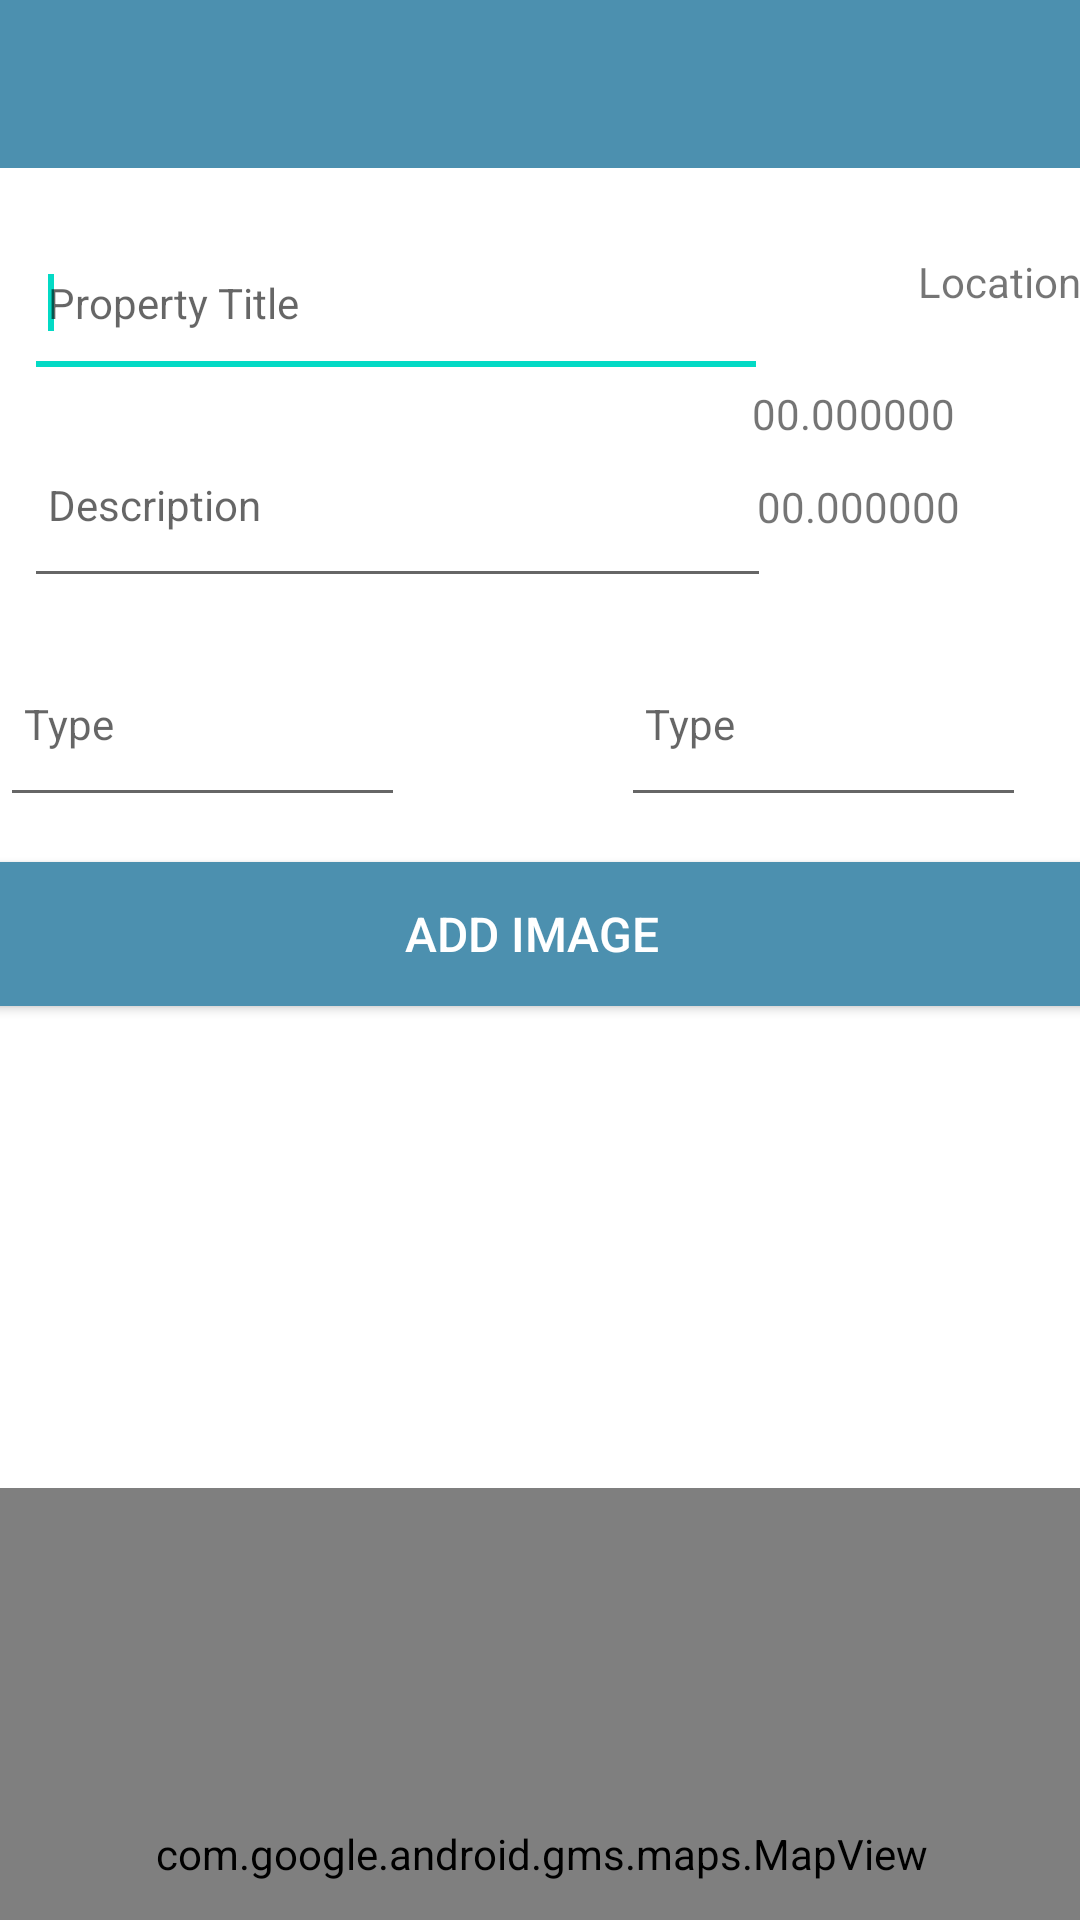

Android layout source for this screen:
<!-- AndroidManifest.xml: application theme Theme.Property -->
<!-- res/layout/activity_property.xml -->
<?xml version="1.0" encoding="utf-8"?>
<androidx.constraintlayout.widget.ConstraintLayout
    xmlns:android="http://schemas.android.com/apk/res/android"
    xmlns:app="http://schemas.android.com/apk/res-auto"
    xmlns:tools="http://schemas.android.com/tools"
    android:layout_width="match_parent"
    android:layout_height="match_parent"
    tools:context="org.wit.property_manager.views.property.PropertyView">

    <RelativeLayout
        android:layout_width="match_parent"
        android:layout_height="wrap_content"
        app:layout_constraintBottom_toBottomOf="parent"
        app:layout_constraintTop_toTopOf="parent"
        app:layout_constraintVertical_bias="0.0"
        tools:layout_editor_absoluteX="-16dp">

        <com.google.android.material.appbar.AppBarLayout
            android:id="@+id/appBarLayout"
            android:layout_width="match_parent"
            android:layout_height="wrap_content"
            android:background="@color/colorAccent"
            android:fitsSystemWindows="true"
            app:elevation="0dip"
            app:theme="@style/ThemeOverlay.AppCompat.Dark.ActionBar">

            <androidx.appcompat.widget.Toolbar
                android:id="@+id/toolbarAdd"
                android:layout_width="match_parent"
                android:layout_height="wrap_content"
                app:titleTextColor="@color/colorPrimary" />
        </com.google.android.material.appbar.AppBarLayout>


        <androidx.constraintlayout.widget.ConstraintLayout
            android:layout_width="match_parent"
            android:layout_height="wrap_content"
            android:layout_alignTop="@+id/appBarLayout"
            android:layout_alignParentBottom="true"
            android:layout_marginTop="148dp"
            android:layout_marginBottom="-148dp">


            <Button
                android:id="@+id/chooseImage"
                android:layout_width="379dp"
                android:layout_height="wrap_content"
                android:layout_marginStart="13dp"
                android:layout_marginTop="15dp"
                android:layout_marginEnd="19dp"
                android:background="@color/colorAccent"
                android:paddingTop="8dp"
                android:paddingBottom="8dp"
                android:text="@string/button_addImage"
                android:textColor="@color/colorPrimary"
                android:textSize="16sp"
                app:layout_constraintEnd_toEndOf="parent"
                app:layout_constraintStart_toStartOf="parent"
                app:layout_constraintTop_toBottomOf="@+id/propertyStatus" />

            <EditText
                android:id="@+id/description"
                android:layout_width="249dp"
                android:layout_height="62dp"
                android:layout_marginStart="8dp"
                android:layout_marginTop="8dp"
                android:hint="@string/hint_propertyDescription"
                android:inputType="text"
                android:maxLength="25"
                android:maxLines="1"
                android:padding="8dp"
                android:textColor="@color/colorPrimaryDark"
                android:textSize="14sp"
                app:layout_constraintEnd_toStartOf="@+id/lat"
                app:layout_constraintHorizontal_bias="0.0"
                app:layout_constraintStart_toStartOf="parent"
                app:layout_constraintTop_toBottomOf="@+id/propertyTitle" />

            <EditText
                android:id="@+id/propertyType"
                android:layout_width="135dp"
                android:layout_height="62dp"
                android:layout_marginTop="15dp"
                android:layout_marginBottom="16dp"
                android:hint="@string/hint_propertyType"
                android:inputType="text"
                android:maxLength="25"
                android:maxLines="1"
                android:padding="8dp"
                android:textColor="@color/colorPrimaryDark"
                android:textSize="14sp"
                app:layout_constraintBottom_toTopOf="@+id/chooseImage"
                app:layout_constraintTop_toBottomOf="@+id/description"
                app:layout_constraintVertical_bias="0.8"
                tools:layout_editor_absoluteX="28dp" />

            <EditText
                android:id="@+id/propertyStatus"
                android:layout_width="135dp"
                android:layout_height="62dp"
                android:layout_marginStart="72dp"
                android:layout_marginTop="32dp"
                android:hint="@string/hint_propertyType"
                android:inputType="text"
                android:maxLength="25"
                android:maxLines="1"
                android:padding="8dp"
                android:textColor="@color/colorPrimaryDark"
                android:textSize="14sp"
                app:layout_constraintEnd_toEndOf="parent"
                app:layout_constraintHorizontal_bias="0.0"
                app:layout_constraintStart_toEndOf="@+id/propertyType"
                app:layout_constraintTop_toBottomOf="@+id/lng" />

            <EditText
                android:id="@+id/propertyTitle"
                android:layout_width="248dp"
                android:layout_height="57dp"
                android:layout_marginStart="8dp"
                android:layout_marginTop="72dp"
                android:autofillHints=""
                android:hint="@string/hint_propertyTitle"
                android:inputType="text"
                android:maxLength="25"
                android:maxLines="1"
                android:padding="8dp"
                android:textColor="@color/colorPrimaryDark"
                android:textSize="14sp"
                app:layout_constraintStart_toStartOf="parent"
                app:layout_constraintTop_toTopOf="parent">

                <requestFocus />
            </EditText>

            <TextView
                android:id="@+id/lat"
                android:layout_width="95dp"
                android:layout_height="19dp"
                android:layout_marginTop="20dp"
                android:layout_marginEnd="28dp"
                android:text="00.000000"
                android:textAlignment="center"
                app:layout_constraintEnd_toEndOf="parent"
                app:layout_constraintTop_toBottomOf="@+id/textView" />

            <TextView
                android:id="@+id/lng"
                android:layout_width="92dp"
                android:layout_height="19dp"
                android:layout_marginTop="12dp"
                android:layout_marginEnd="28dp"
                android:text="00.000000"
                android:textAlignment="center"
                app:layout_constraintEnd_toEndOf="parent"
                app:layout_constraintTop_toBottomOf="@+id/lat" />

            <ImageView
                android:id="@+id/propertyImage"
                android:layout_width="401dp"
                android:layout_height="178dp"
                android:layout_marginStart="4dp"
                android:layout_marginTop="16dp"
                android:layout_marginEnd="5dp"
                app:layout_constraintEnd_toEndOf="parent"
                app:layout_constraintHorizontal_bias="1.0"
                app:layout_constraintStart_toStartOf="parent"
                app:layout_constraintTop_toBottomOf="@+id/chooseImage"
                app:srcCompat="@mipmap/ic_launcher" />

            <com.google.android.gms.maps.MapView
                android:id="@+id/mapView2"
                android:layout_width="405dp"
                android:layout_height="244dp"
                android:layout_marginStart="16dp"
                android:layout_marginTop="16dp"
                android:layout_marginEnd="16dp"
                android:layout_marginBottom="8dp"
                app:layout_constraintBottom_toBottomOf="parent"
                app:layout_constraintEnd_toEndOf="parent"
                app:layout_constraintStart_toStartOf="parent"
                app:layout_constraintTop_toBottomOf="@+id/propertyImage"
                app:layout_constraintVertical_bias="0.315" />

            <TextView
                android:id="@+id/textView"
                android:layout_width="90dp"
                android:layout_height="24dp"
                android:layout_marginStart="32dp"
                android:layout_marginTop="84dp"
                android:text="Location"
                android:textAlignment="center"
                app:layout_constraintStart_toEndOf="@+id/propertyTitle"
                app:layout_constraintTop_toTopOf="parent" />


        </androidx.constraintlayout.widget.ConstraintLayout>


    </RelativeLayout>
</androidx.constraintlayout.widget.ConstraintLayout>
<!-- resources referenced by this layout -->
<resources>
  <color name="colorAccent">#4c90af</color>
  <color name="colorPrimary">#FFFFFF</color>
  <color name="colorPrimaryDark">#000000</color>
  <string name="button_addImage"> Add Image </string>
  <string name="hint_propertyDescription">Description </string>
  <string name="hint_propertyTitle">Property Title</string>
  <string name="hint_propertyType">Type</string>
  <style name="Theme.Property" parent="Theme.MaterialComponents.DayNight.NoActionBar">
          
          <item name="colorPrimary">@color/colorAccent</item>
          <item name="colorPrimaryVariant">@color/colorPrimaryDark</item>
          <item name="colorOnPrimary">@color/colorPrimaryDark</item>
          
          <item name="colorSecondary">@color/teal_200</item>
          <item name="colorSecondaryVariant">@color/teal_700</item>
          <item name="colorOnSecondary">@color/black</item>
          
          <item name="android:statusBarColor" tools:targetApi="l">?attr/colorPrimaryVariant</item>
          
      </style>
  <color name="teal_200">#FF03DAC5</color>
  <color name="teal_700">#FF018786</color>
  <color name="black">#FF000000</color>
</resources>
